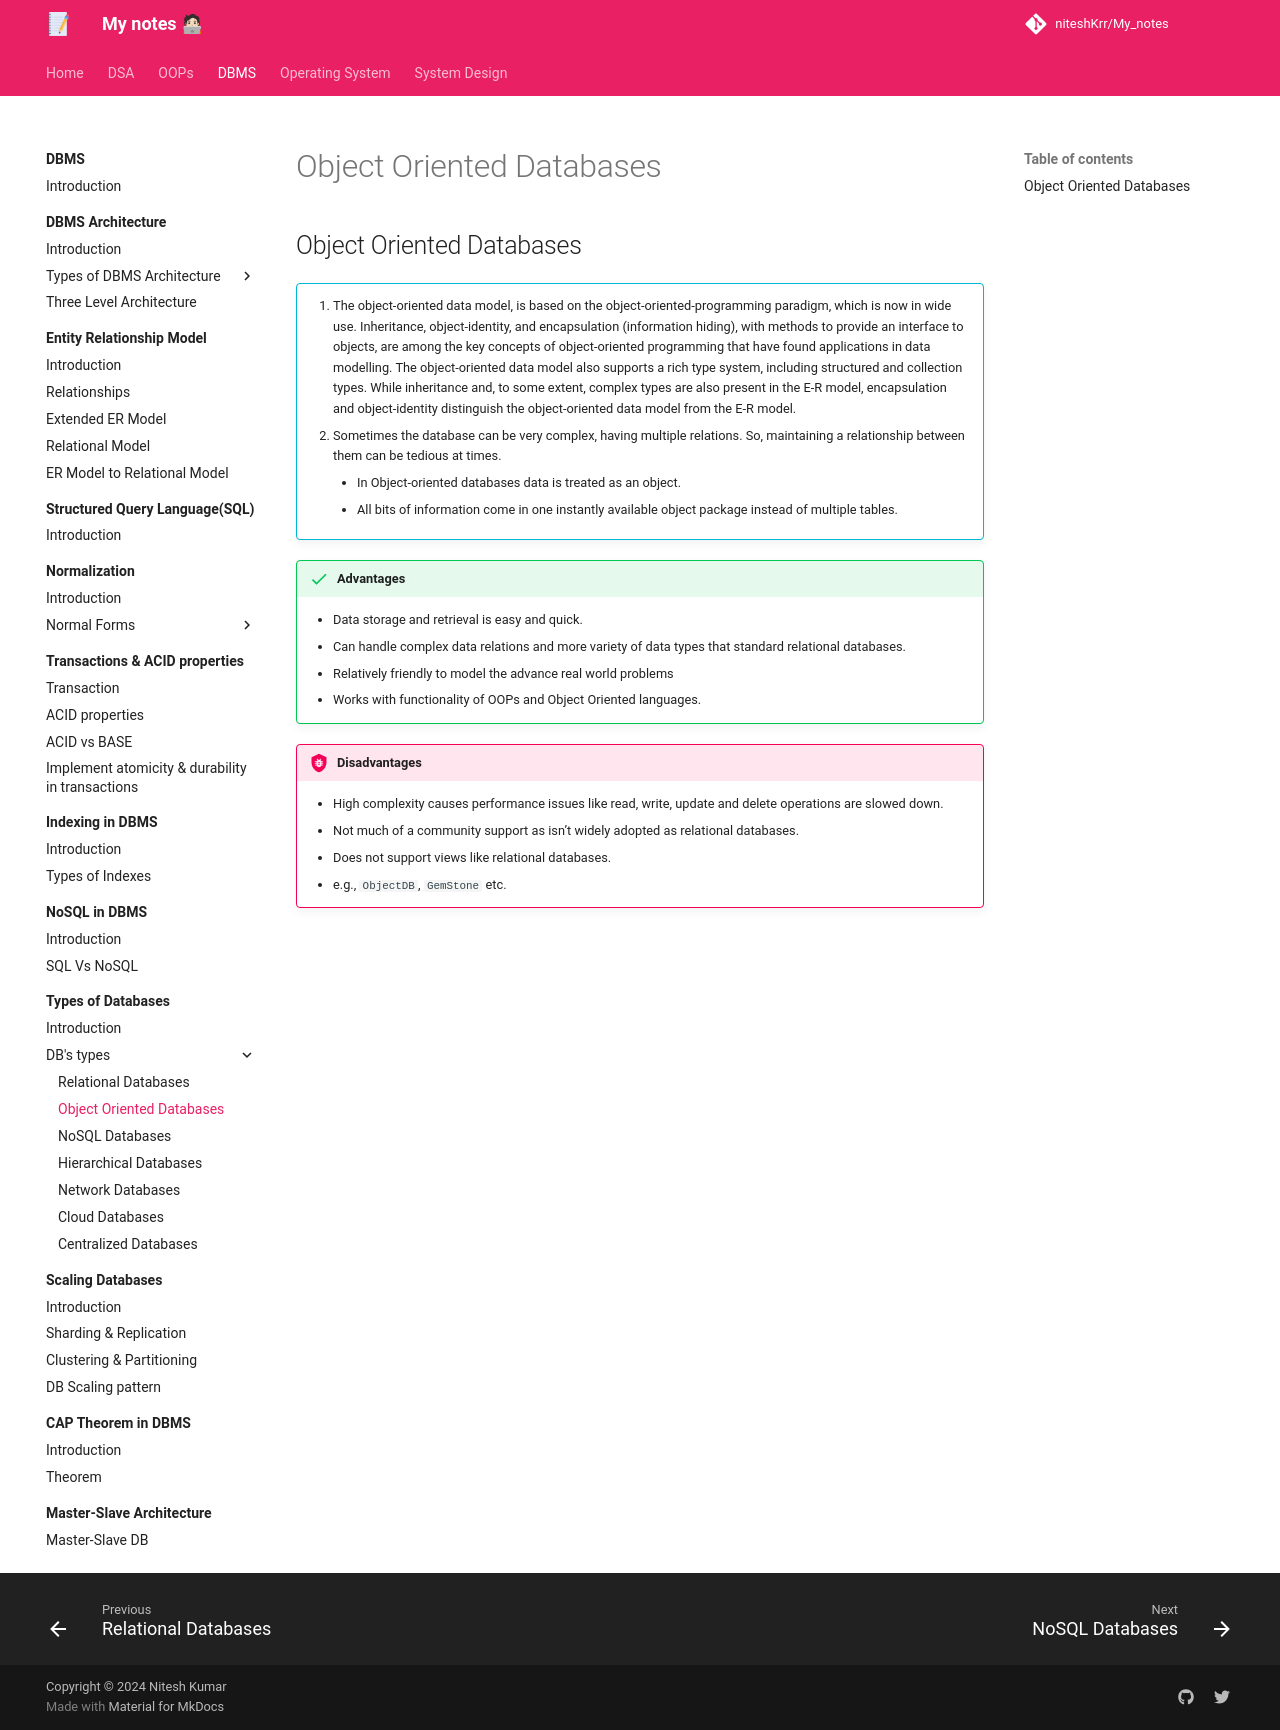

repository: niteshKrr/My_notes · page: dbms/types_of_db/db_types/object_oriented/index.html · generator: mkdocs

# Object Oriented Databases

## Object Oriented Databases

!!! info ""
    1. The object-oriented data model, is based on the object-oriented-programming paradigm, which is now in wide use.
    Inheritance, object-identity, and encapsulation (information hiding), with methods to provide an interface to objects, are among the key concepts of object-oriented programming that have found applications in data modelling. The object-oriented data model also supports a rich type system, including structured and collection types. While inheritance and, to some extent, complex types are also present in the E-R model, encapsulation and object-identity distinguish the object-oriented data model from the E-R model.
    2. Sometimes the database can be very complex, having multiple relations. So, maintaining a relationship between them can be tedious at times.
        - In Object-oriented databases data is treated as an object.
        - All bits of information come in one instantly available object package instead of multiple tables.



!!! success "Advantages"
    - Data storage and retrieval is easy and quick.
    - Can handle complex data relations and more variety of data types that standard relational databases.
    - Relatively friendly to model the advance real world problems
    - Works with functionality of OOPs and Object Oriented languages.



!!! bug "Disadvantages"
    - High complexity causes performance issues like read, write, update and delete operations are slowed down.
    - Not much of a community support as isn’t widely adopted as relational databases.
    - Does not support views like relational databases.
    - e.g., `ObjectDB`, `GemStone` etc.
